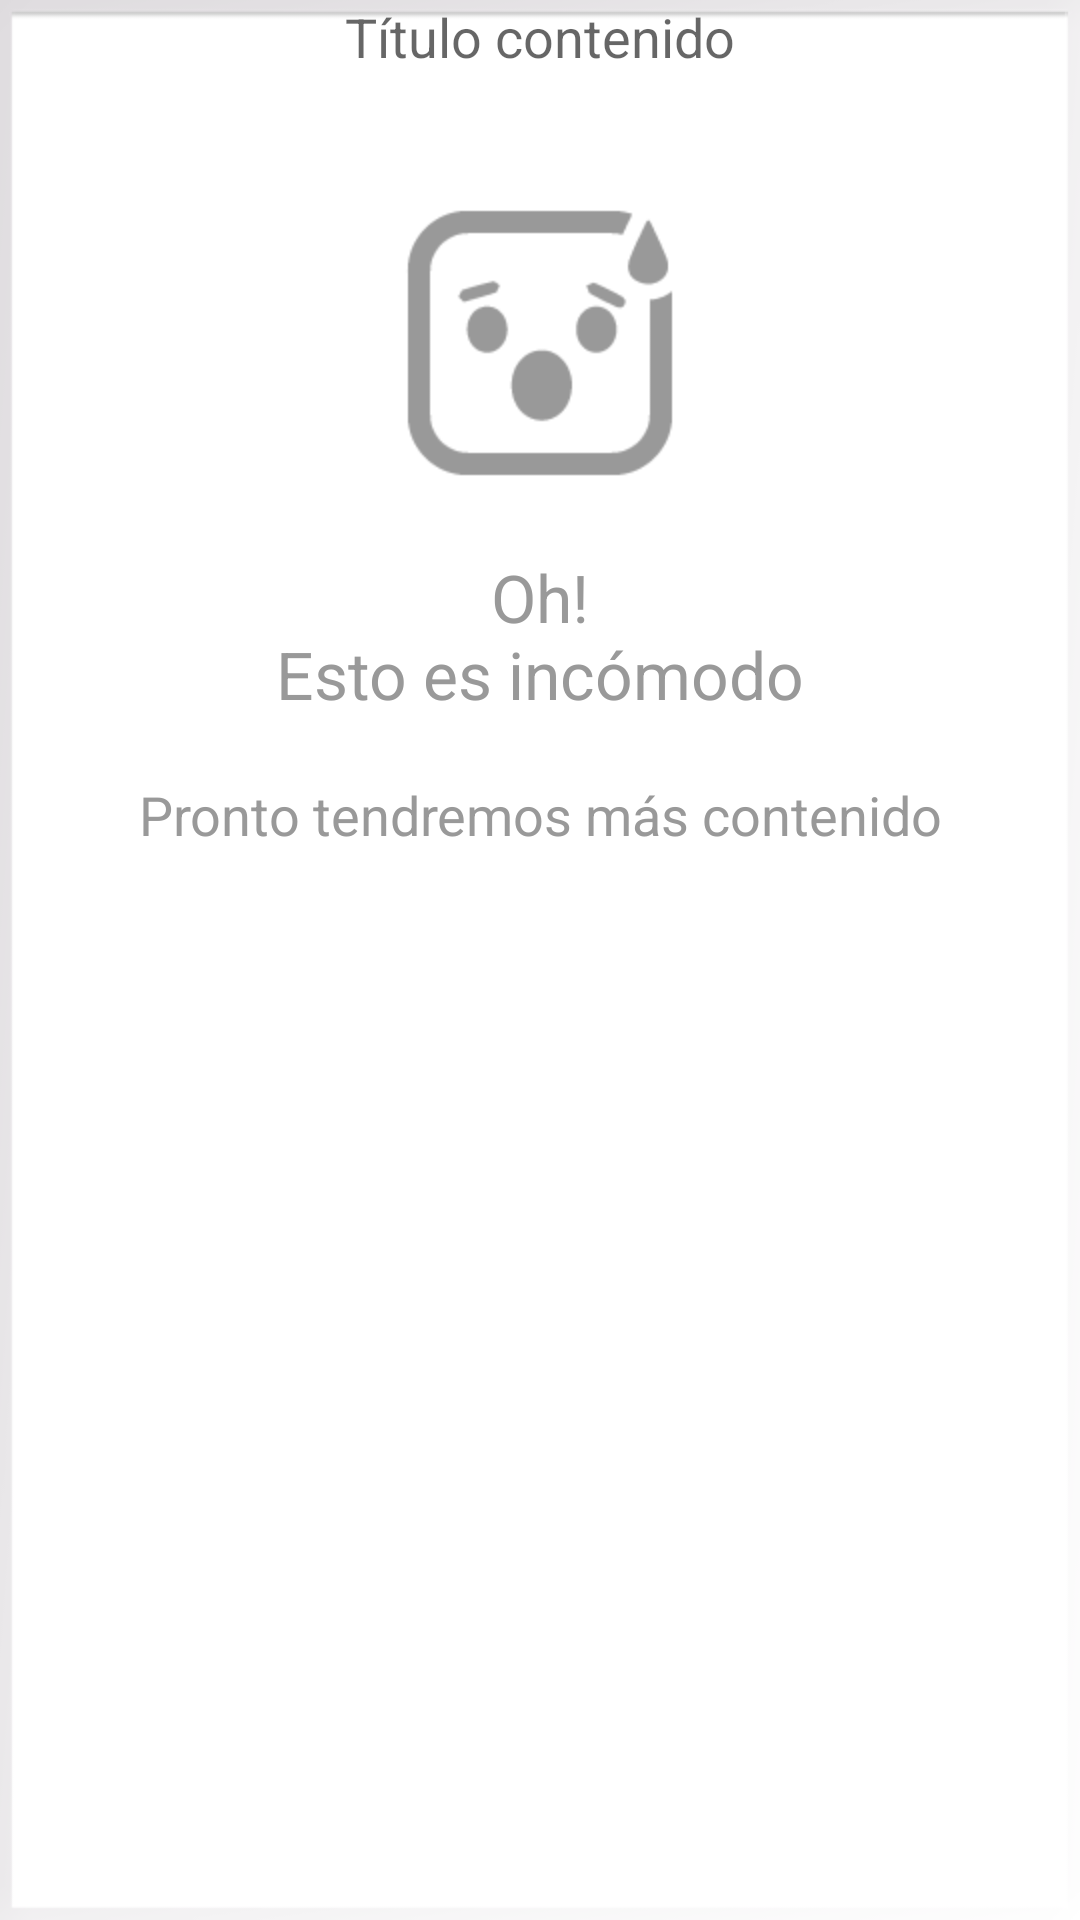

Produce the Android XML layout that renders to this screen, including the resource entries it uses.
<!-- AndroidManifest.xml: fallback theme Theme.MaterialComponents.DayNight.NoActionBar -->
<!-- res/layout/fragment_sin_contenido.xml -->
<?xml version="1.0" encoding="utf-8"?>
<LinearLayout xmlns:android="http://schemas.android.com/apk/res/android"
    android:orientation="vertical"
    android:layout_width="match_parent"
    android:layout_height="match_parent"
    android:background="@android:drawable/gallery_thumb">

    <TextView android:id="@+id/txt_titulo_categoria"
        android:layout_width="match_parent" android:layout_height="wrap_content"
        android:gravity="center_vertical|center_horizontal"
        android:textAppearance="?android:attr/textAppearanceMedium"
        android:text="@string/msg_titulo_slide_contenido"/>

    <RelativeLayout
        android:orientation="vertical"
        android:layout_width="match_parent"
        android:layout_height="0dip"
        android:layout_margin="10dp"
        android:layout_weight="1">


        <ImageView
            android:layout_width="100dp"
            android:layout_height="100dp"
            android:layout_marginTop="30dp"
            android:id="@+id/imagen_contenido"
            android:src="@drawable/icon_oh"
            android:layout_gravity="center_horizontal"
            android:layout_alignParentTop="true"
            android:layout_centerHorizontal="true" />

        <TextView
            android:layout_width="match_parent"
            android:layout_height="wrap_content"
            android:textAppearance="?android:attr/textAppearanceLarge"
            android:text="@string/msg_titulo_null"
            android:textColor="#999999"
            android:id="@+id/txt_titulo_contenido"
            android:layout_gravity="center_horizontal"
            android:gravity="center"
            android:layout_marginTop="20dp"
            android:layout_below="@+id/imagen_contenido"
            android:layout_centerHorizontal="true" />

        <TextView
            android:layout_width="match_parent"
            android:layout_height="wrap_content"
            android:textAppearance="?android:attr/textAppearanceMedium"
            android:text="@string/msg_descripcion_null"
            android:id="@+id/txt_precio_contenido"
            android:gravity="center"
            android:textColor="#999999"
            android:layout_gravity="center_horizontal"
            android:layout_marginTop="20dp"
            android:layout_marginBottom="12dp"
            android:layout_below="@+id/txt_titulo_contenido"
            android:layout_alignParentLeft="true"
            android:layout_alignParentStart="true" />

    </RelativeLayout>


</LinearLayout>
<!-- resources referenced by this layout -->
<resources>
  <!-- drawable icon_oh: png bitmap (drawable-mdpi, 2641 bytes) -->
  <string name="msg_descripcion_null">Pronto tendremos más contenido</string>
  <string name="msg_titulo_null">Oh!\nEsto es incómodo</string>
  <string name="msg_titulo_slide_contenido">Título contenido</string>
</resources>
